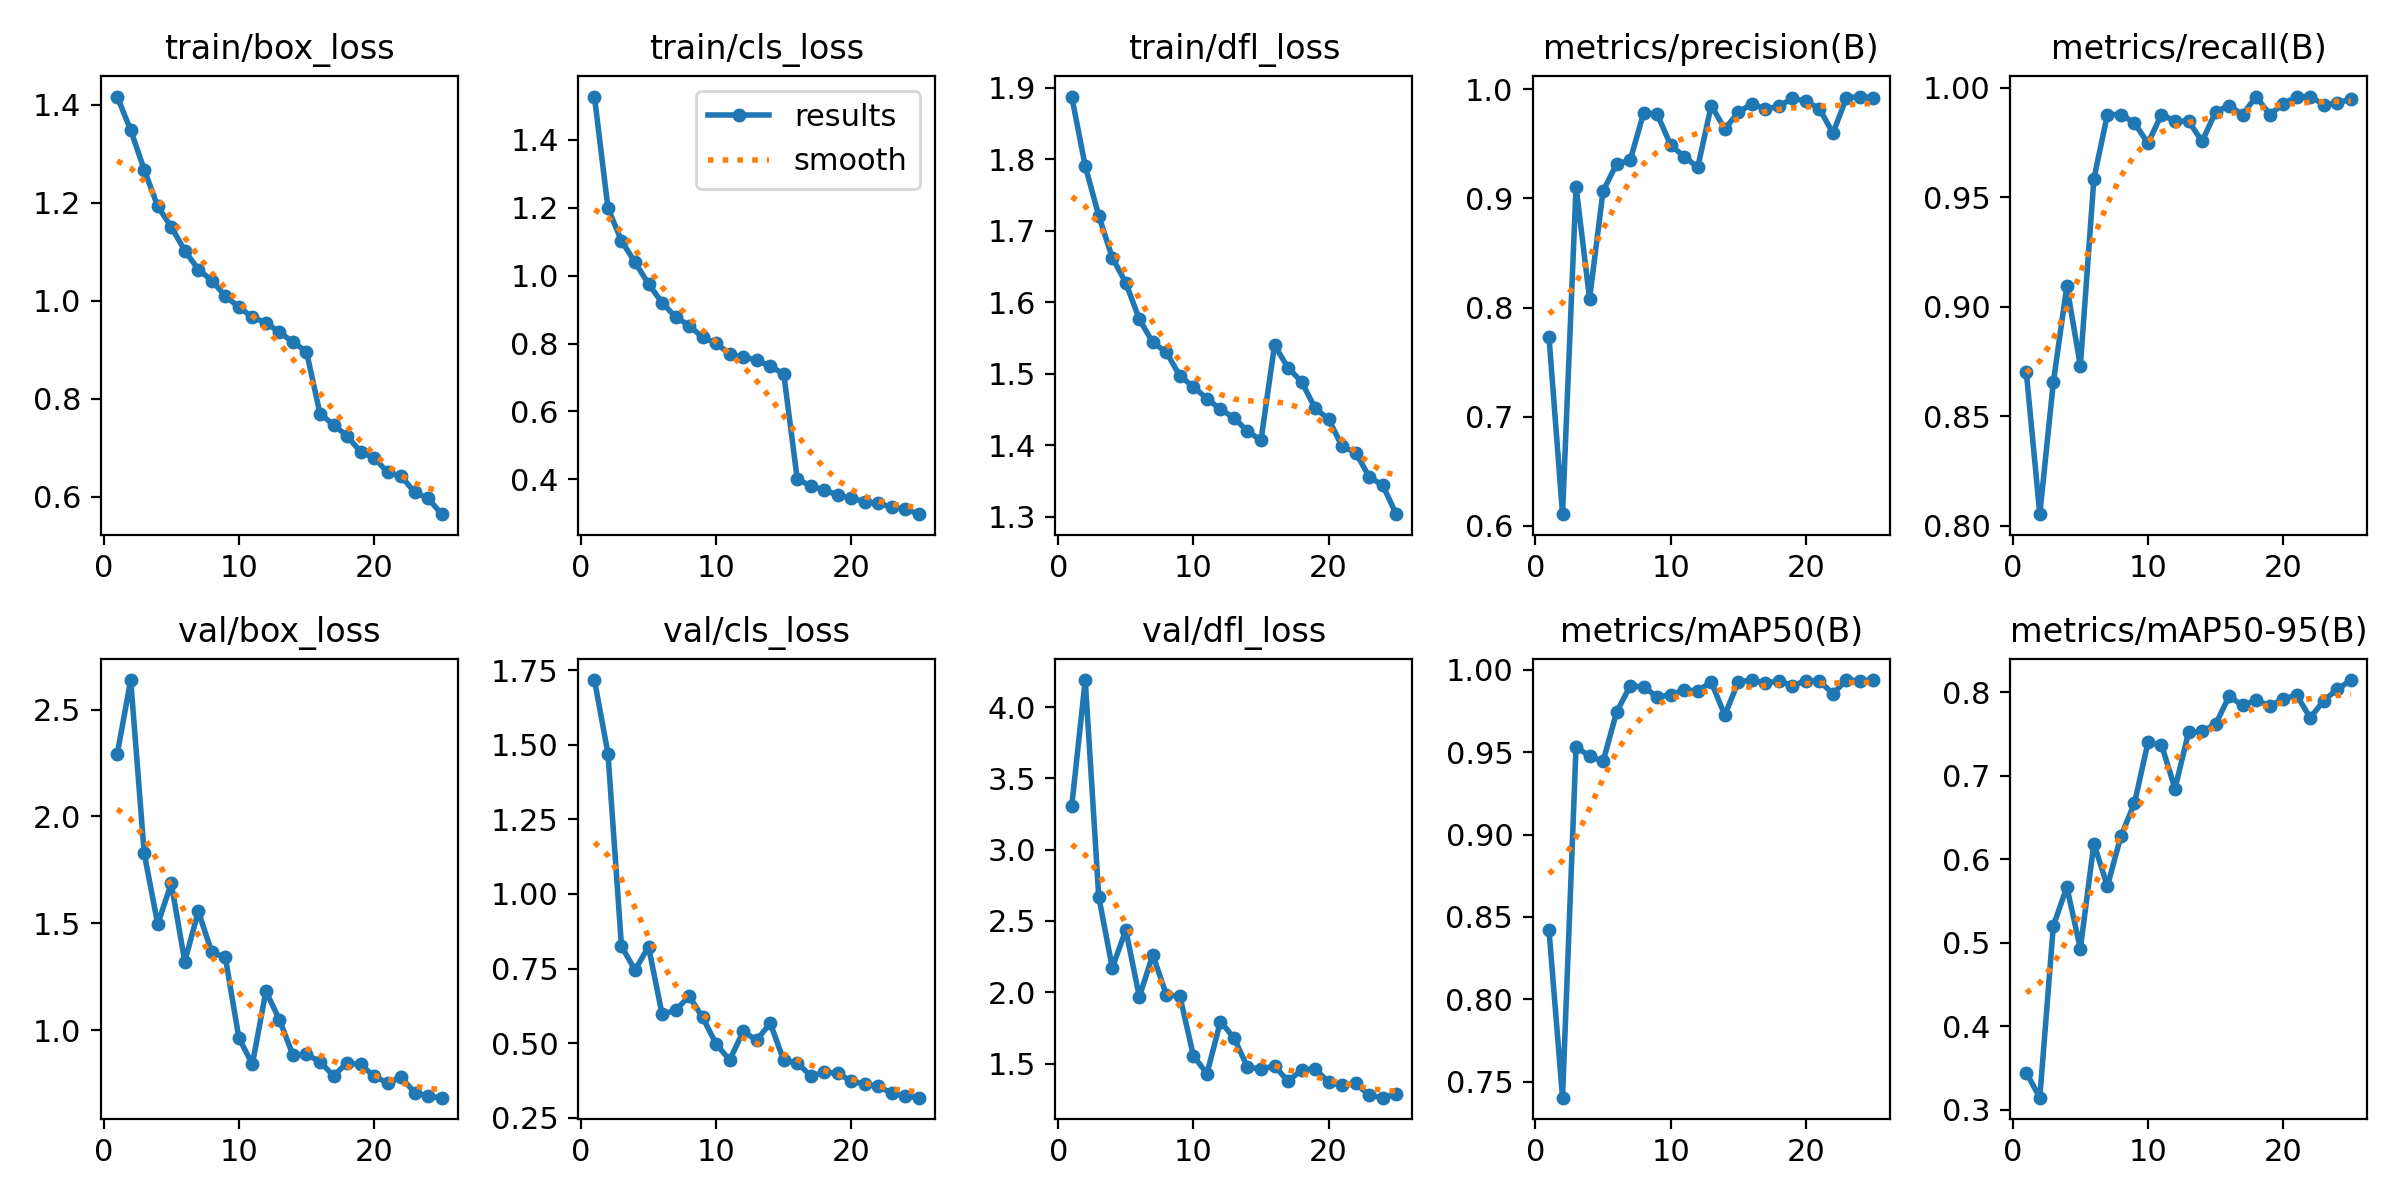

Data behind this chart, as committed beside it:
epoch, train/box_loss, train/cls_loss, train/dfl_loss, metrics/precision(B), metrics/recall(B), metrics/mAP50(B), metrics/mAP50-95(B), val/box_loss, val/cls_loss, val/dfl_loss, lr/pg0, lr/pg1, lr/pg2
1, 1.417, 1.528, 1.887, 0.7732, 0.8702, 0.8419, 0.3445, 2.29, 1.717, 3.304, 0.0005547, 0.0005547, 0.0005547
2, 1.348, 1.199, 1.79, 0.6108, 0.8052, 0.7402, 0.3145, 2.638, 1.47, 4.189, 0.001066, 0.001066, 0.001066
3, 1.267, 1.103, 1.721, 0.9107, 0.8653, 0.9532, 0.5199, 1.827, 0.8244, 2.669, 0.001534, 0.001534, 0.001534
4, 1.192, 1.039, 1.662, 0.8083, 0.9093, 0.9476, 0.5667, 1.497, 0.7449, 2.171, 0.001469, 0.001469, 0.001469
5, 1.15, 0.9755, 1.627, 0.9068, 0.8729, 0.9443, 0.4928, 1.687, 0.823, 2.436, 0.001469, 0.001469, 0.001469
6, 1.102, 0.9205, 1.576, 0.9317, 0.9583, 0.9743, 0.6185, 1.321, 0.597, 1.968, 0.001403, 0.001403, 0.001403
7, 1.063, 0.8785, 1.544, 0.9348, 0.9877, 0.9901, 0.5677, 1.556, 0.6094, 2.263, 0.001337, 0.001337, 0.001337
8, 1.041, 0.8528, 1.53, 0.9784, 0.9877, 0.9897, 0.6276, 1.364, 0.6577, 1.981, 0.001271, 0.001271, 0.001271
9, 1.009, 0.8181, 1.497, 0.9773, 0.9839, 0.9835, 0.6667, 1.341, 0.5861, 1.973, 0.001205, 0.001205, 0.001205
10, 0.9871, 0.8012, 1.482, 0.9488, 0.9745, 0.9847, 0.7397, 0.9644, 0.4971, 1.554, 0.001139, 0.001139, 0.001139
11, 0.9659, 0.7689, 1.465, 0.9385, 0.9877, 0.9878, 0.7368, 0.8413, 0.4432, 1.429, 0.001073, 0.001073, 0.001073
12, 0.9549, 0.7604, 1.45, 0.9285, 0.9847, 0.9871, 0.6843, 1.183, 0.5392, 1.794, 0.001007, 0.001007, 0.001007
13, 0.9355, 0.7511, 1.438, 0.9851, 0.9847, 0.9927, 0.7516, 1.049, 0.5097, 1.68, 0.0009409, 0.0009409, 0.0009409
14, 0.9156, 0.7326, 1.42, 0.9637, 0.9754, 0.9724, 0.7529, 0.8837, 0.5672, 1.474, 0.0008748, 0.0008748, 0.0008748
15, 0.8958, 0.7107, 1.407, 0.9789, 0.9888, 0.9927, 0.7612, 0.8869, 0.4418, 1.461, 0.0008088, 0.0008088, 0.0008088
16, 0.7695, 0.4005, 1.54, 0.9868, 0.9918, 0.9937, 0.7949, 0.8533, 0.4344, 1.484, 0.0007428, 0.0007428, 0.0007428
17, 0.7464, 0.3805, 1.508, 0.9819, 0.9877, 0.992, 0.7839, 0.7867, 0.3896, 1.376, 0.0006768, 0.0006768, 0.0006768
18, 0.724, 0.3683, 1.489, 0.9845, 0.9959, 0.9931, 0.7905, 0.8469, 0.4015, 1.455, 0.0006108, 0.0006108, 0.0006108
19, 0.6913, 0.3533, 1.452, 0.9918, 0.9877, 0.9903, 0.7832, 0.8399, 0.4001, 1.463, 0.0005448, 0.0005448, 0.0005448
20, 0.6796, 0.3446, 1.437, 0.9892, 0.9924, 0.9934, 0.7917, 0.7847, 0.3714, 1.369, 0.0004788, 0.0004788, 0.0004788
21, 0.6493, 0.3338, 1.398, 0.9823, 0.9959, 0.9931, 0.7964, 0.7541, 0.3633, 1.347, 0.0004127, 0.0004127, 0.0004127
22, 0.6418, 0.3293, 1.39, 0.9598, 0.9959, 0.9855, 0.7691, 0.7804, 0.3553, 1.361, 0.0003467, 0.0003467, 0.0003467
23, 0.6088, 0.318, 1.356, 0.9922, 0.9922, 0.9938, 0.7898, 0.7088, 0.332, 1.278, 0.0002807, 0.0002807, 0.0002807
24, 0.5962, 0.3125, 1.344, 0.9934, 0.993, 0.9935, 0.8031, 0.6906, 0.3223, 1.261, 0.0002147, 0.0002147, 0.0002147
25, 0.5641, 0.2974, 1.304, 0.9925, 0.9947, 0.9937, 0.8143, 0.6847, 0.3171, 1.287, 0.0001487, 0.0001487, 0.0001487
